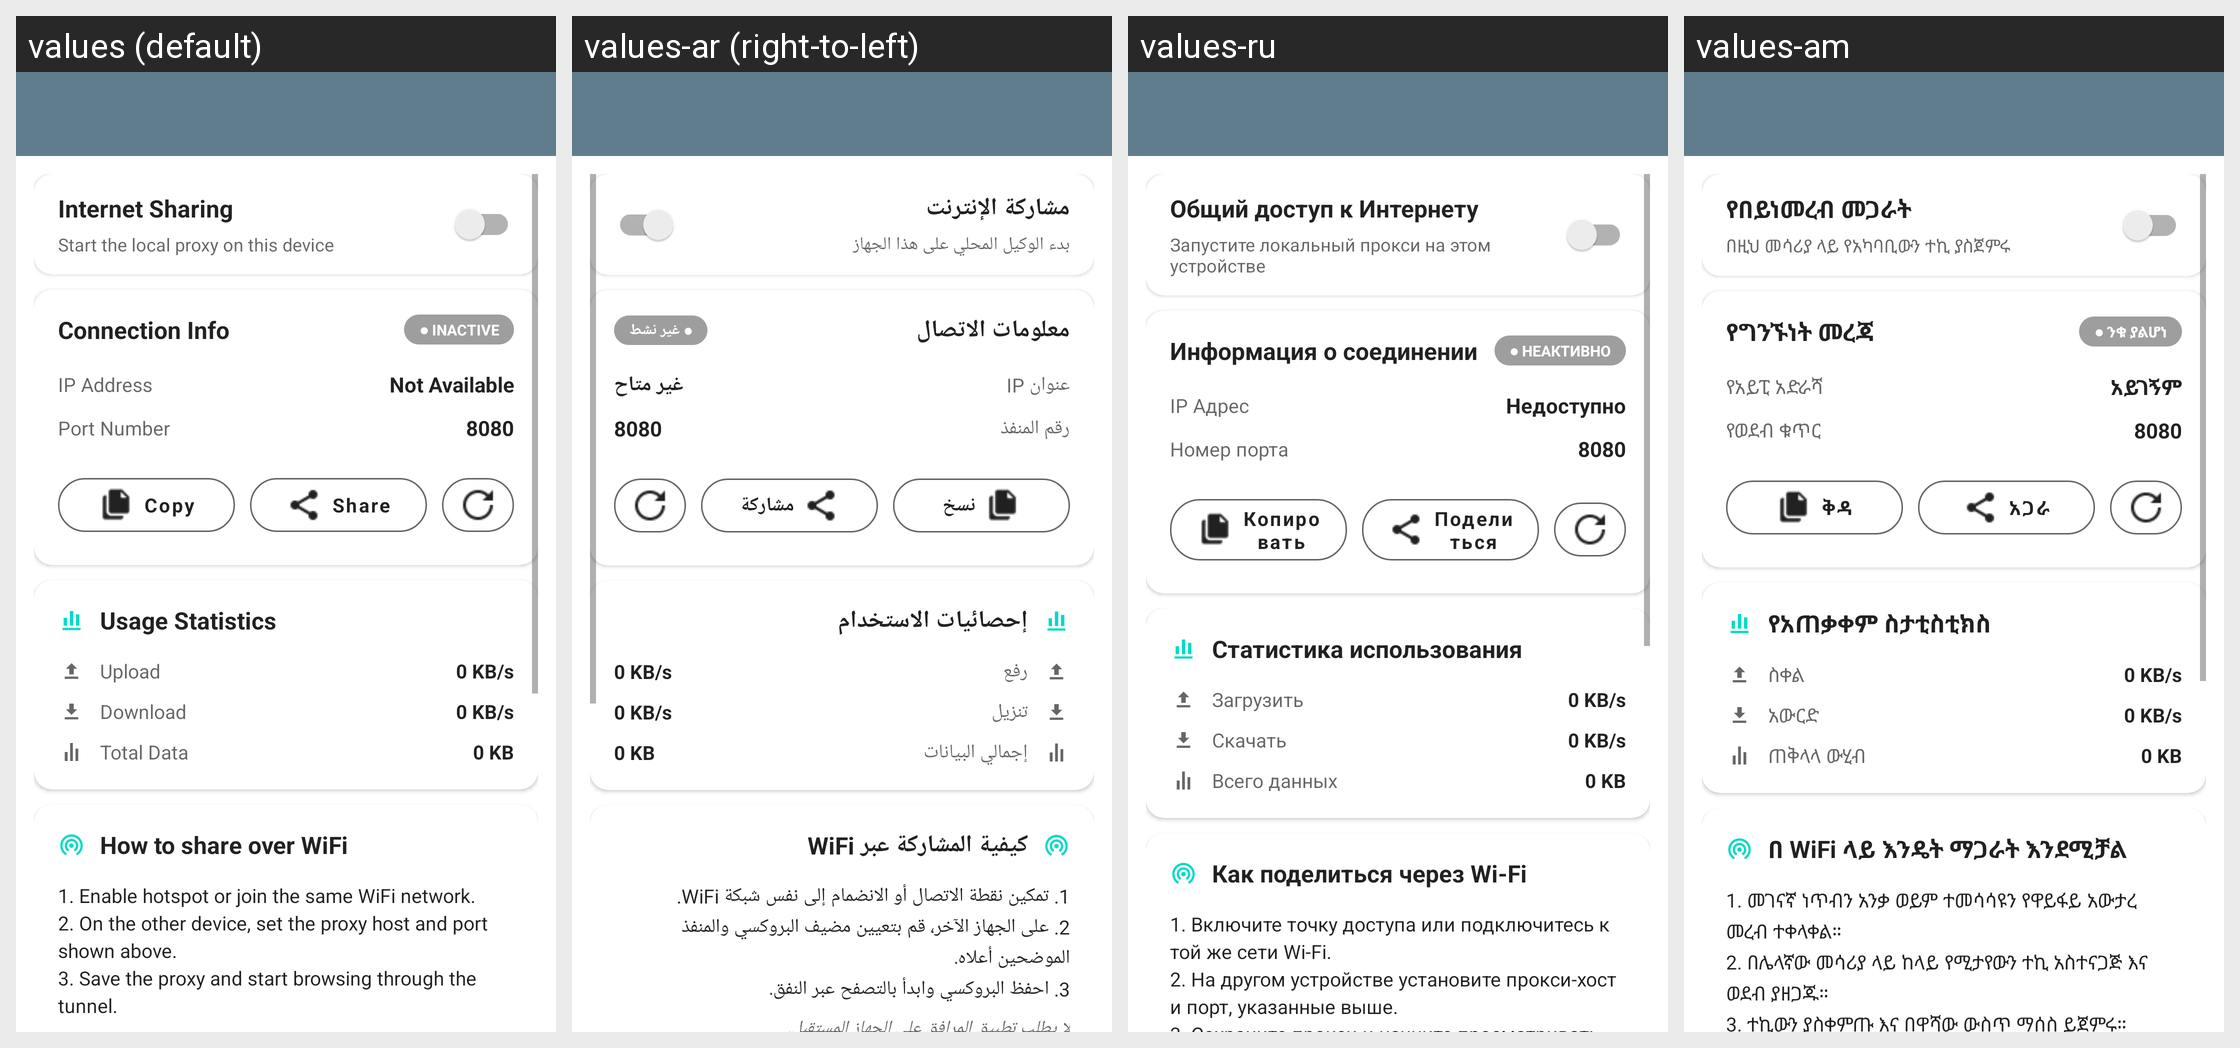

The Android screen above is rendered under several locales of the same app. Produce the string resources it draws, with the default and per-locale values.
Android screen res/layout/proxy_settings.xml rendered under 4 locales, left to right: values (default), values-ar (right-to-left), values-ru, values-am. Device: Nexus 5 (rendered at 1080×1920; each locale shown at half size, 540×960, under a caption strip naming it); theme Theme.MaterialComponents.DayNight.NoActionBar.
Other locales in the repository, not shown: values-de, values-es, values-fa, values-fr, values-in, values-ms, values-pt-rBR, values-tg, values-tr, values-uz, values-vi.
Strings drawn on this screen, with the default value and each locale's value (text and hints the layout hard-codes, and strings that could not be matched under every locale, appear in the picture but are not listed):

ui_internet_sharing
  values: Internet Sharing
  values-ar: مشاركة الإنترنت
  values-ru: Общий доступ к Интернету
  values-am: የበይነመረብ መጋራት

ui_start_the_local_proxy_on_this_device
  values: Start the local proxy on this device
  values-ar: بدء الوكيل المحلي على هذا الجهاز
  values-ru: Запустите локальный прокси на этом устройстве
  values-am: በዚህ መሳሪያ ላይ የአካባቢውን ተኪ ያስጀምሩ

ui_connection_info
  values: Connection Info
  values-ar: معلومات الاتصال
  values-ru: Информация о соединении
  values-am: የግንኙነት መረጃ

ui_inactive
  values: ● INACTIVE
  values-ar: ● غير نشط
  values-ru: ● НЕАКТИВНО
  values-am: ● ንቁ ያልሆነ

ui_ip_address
  values: IP Address
  values-ar: عنوان IP
  values-ru: IP Адрес
  values-am: የአይፒ አድራሻ

not_available
  values: Not Available
  values-ar: غير متاح
  values-ru: Недоступно
  values-am: አይገኝም

ui_port_number
  values: Port Number
  values-ar: رقم المنفذ
  values-ru: Номер порта
  values-am: የወደብ ቁጥር

ui_value_8080
  values: 8080
  values-ar: 8080  [not translated; the default value is used]
  values-ru: 8080  [not translated; the default value is used]
  values-am: 8080  [not translated; the default value is used]

ui_copy
  values: Copy
  values-ar: نسخ
  values-ru: Копировать
  values-am: ቅዳ

ui_share
  values: Share
  values-ar: مشاركة
  values-ru: Поделиться
  values-am: አጋራ

ui_usage_statistics
  values: Usage Statistics
  values-ar: إحصائيات الاستخدام
  values-ru: Статистика использования
  values-am: የአጠቃቀም ስታቲስቲክስ

upload
  values: Upload
  values-ar: رفع
  values-ru: Загрузить
  values-am: ስቀል

ui_value_0_kb_s
  values: 0 KB/s
  values-ar: 0 KB/s  [not translated; the default value is used]
  values-ru: 0 KB/s  [not translated; the default value is used]
  values-am: 0 KB/s  [not translated; the default value is used]

download
  values: Download
  values-ar: تنزيل
  values-ru: Скачать
  values-am: አውርድ

ui_total_data
  values: Total Data
  values-ar: إجمالي البيانات
  values-ru: Всего данных
  values-am: ጠቅላላ ውሂብ

ui_value_0_kb
  values: 0 KB
  values-ar: 0 KB  [not translated; the default value is used]
  values-ru: 0 KB  [not translated; the default value is used]
  values-am: 0 KB  [not translated; the default value is used]

ui_how_to_share_over_wifi
  values: How to share over WiFi
  values-ar: كيفية المشاركة عبر WiFi
  values-ru: Как поделиться через Wi-Fi
  values-am: በ WiFi ላይ እንዴት ማጋራት እንደሚቻል

ui_value_1_enable_hotspot_or_join_the_same_wifi_network_n2_on
  values: 1. Enable hotspot or join the same WiFi network.
      2. On the other device, set the proxy host and port shown above.
      3. Save the proxy and start browsing through the tunnel.
  values-ar: 1. تمكين نقطة الاتصال أو الانضمام إلى نفس شبكة WiFi. 
      2. على الجهاز الآخر، قم بتعيين مضيف البروكسي والمنفذ الموضحين أعلاه.
      3. احفظ البروكسي وابدأ بالتصفح عبر النفق.
  values-ru: 1. Включите точку доступа или подключитесь к той же сети Wi-Fi.
      2. На другом устройстве установите прокси-хост и порт, указанные выше.
      3. Сохраните прокси и начните просматривать туннель.
  values-am: 1. መገናኛ ነጥብን አንቃ ወይም ተመሳሳዩን የዋይፋይ አውታረ መረብ ተቀላቀል።
      2. በሌላኛው መሳሪያ ላይ ከላይ የሚታየውን ተኪ አስተናጋጅ እና ወደብ ያዘጋጁ።
      3. ተኪውን ያስቀምጡ እና በዋሻው ውስጥ ማሰስ ይጀምሩ።
